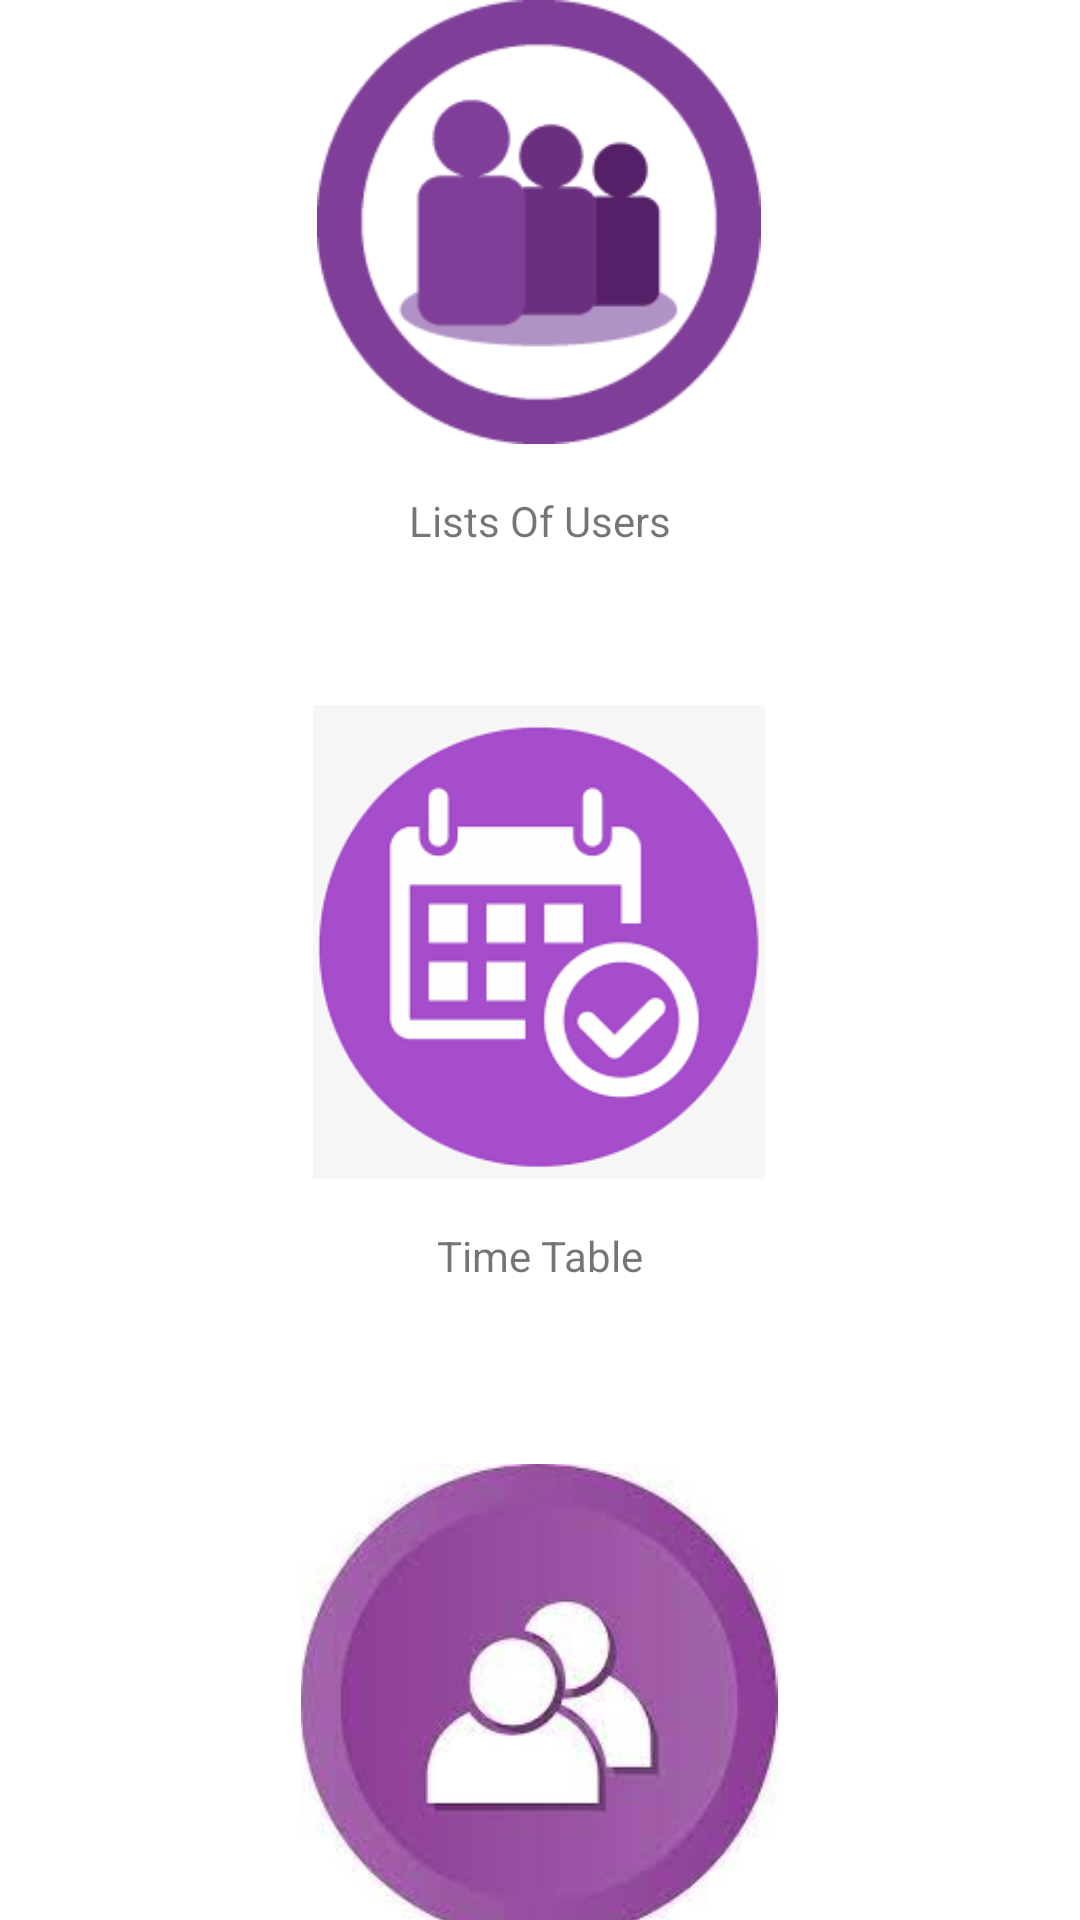

The Android layout XML behind this screen, and the referenced resources:
<!-- AndroidManifest.xml: application theme Theme.MiolaProject -->
<!-- res/layout/activity_admin_menu.xml -->
<?xml version="1.0" encoding="utf-8"?>
<androidx.constraintlayout.widget.ConstraintLayout xmlns:android="http://schemas.android.com/apk/res/android"
    xmlns:app="http://schemas.android.com/apk/res-auto"
    xmlns:tools="http://schemas.android.com/tools"
    android:layout_width="match_parent"
    android:layout_height="match_parent"
    tools:context=".AdminMenuActivity">

    <ImageView
        android:id="@+id/imageView1"
        android:layout_width="180dp"
        android:layout_height="148dp"
        android:onClick="goToUserList"
        app:layout_constraintEnd_toEndOf="parent"
        app:layout_constraintHorizontal_bias="0.498"
        app:layout_constraintStart_toStartOf="parent"
        app:srcCompat="@drawable/users"
        tools:ignore="MissingConstraints"
        tools:layout_editor_absoluteY="102dp" />

    <TextView
        android:id="@+id/textView12"
        android:layout_width="wrap_content"
        android:layout_height="wrap_content"
        android:layout_marginTop="16dp"
        android:text="Lists Of Users"
        app:layout_constraintEnd_toEndOf="parent"
        app:layout_constraintHorizontal_bias="0.5"
        app:layout_constraintStart_toStartOf="parent"
        app:layout_constraintTop_toBottomOf="@+id/imageView1"
        />

    <ImageView
        android:id="@+id/imageView2"
        android:layout_width="186dp"
        android:layout_height="158dp"
        android:layout_marginTop="52dp"

        android:onClick="goToEmploiAct"
        app:layout_constraintEnd_toEndOf="parent"
        app:layout_constraintHorizontal_bias="0.498"
        app:layout_constraintStart_toStartOf="parent"
        app:layout_constraintTop_toBottomOf="@+id/textView12"
        app:srcCompat="@drawable/calendar"
        tools:ignore="MissingConstraints" />

    <TextView
        android:id="@+id/textView13"
        android:layout_width="wrap_content"
        android:layout_height="wrap_content"
        android:layout_marginTop="16dp"
        android:text="Time Table"
        app:layout_constraintEnd_toEndOf="parent"
        app:layout_constraintHorizontal_bias="0.5"
        app:layout_constraintStart_toStartOf="parent"
        app:layout_constraintTop_toBottomOf="@+id/imageView2" />

    <ImageView
        android:id="@+id/imageView3"
        android:layout_width="190dp"
        android:layout_height="159dp"
        android:layout_marginTop="60dp"

        android:onClick="goToProfile"
        app:layout_constraintEnd_toEndOf="parent"
        app:layout_constraintHorizontal_bias="0.498"
        app:layout_constraintStart_toStartOf="parent"
        app:layout_constraintTop_toBottomOf="@+id/textView13"
        app:srcCompat="@drawable/profile"
        tools:ignore="MissingConstraints" />

    <TextView
        android:id="@+id/textView14"
        android:layout_width="wrap_content"
        android:layout_height="wrap_content"
        android:layout_marginTop="16dp"
        android:text="My profile"
        app:layout_constraintEnd_toEndOf="parent"
        app:layout_constraintHorizontal_bias="0.5"
        app:layout_constraintStart_toStartOf="parent"
        app:layout_constraintTop_toBottomOf="@+id/imageView3" />







    <androidx.constraintlayout.widget.Guideline
        android:id="@+id/guideline4"
        android:layout_width="wrap_content"
        android:layout_height="wrap_content"
        android:orientation="horizontal"
        app:layout_constraintGuide_percent="0.1" />

    <androidx.constraintlayout.widget.Guideline
        android:id="@+id/guideline5"
        android:layout_width="wrap_content"
        android:layout_height="wrap_content"
        android:orientation="horizontal"
        app:layout_constraintGuide_percent="0.9015048" />

</androidx.constraintlayout.widget.ConstraintLayout>
<!-- resources referenced by this layout -->
<resources>
  <!-- drawable calendar: png bitmap (drawable, 5170 bytes) -->
  <!-- drawable profile: jpg bitmap (drawable, 4981 bytes) -->
  <!-- drawable users: png bitmap (drawable, 2829 bytes) -->
  <style name="Theme.MiolaProject" parent="Theme.MaterialComponents.DayNight.DarkActionBar">
          
          <item name="colorPrimary">@color/purple_700</item>
          <item name="colorPrimaryVariant">@color/purple_700</item>
          <item name="colorOnPrimary">@color/white</item>
          
          <item name="colorSecondary">@color/teal_200</item>
          <item name="colorSecondaryVariant">@color/teal_700</item>
          <item name="colorOnSecondary">@color/black</item>
          
          <item name="android:statusBarColor" tools:targetApi="l">?attr/colorPrimaryVariant</item>
          
      </style>
  <color name="purple_700">#9d9ad9</color>
  <color name="white">#FFFFFFFF</color>
  <color name="teal_200">#FF03DAC5</color>
  <color name="teal_700">#FF018786</color>
  <color name="black">#FF000000</color>
</resources>
